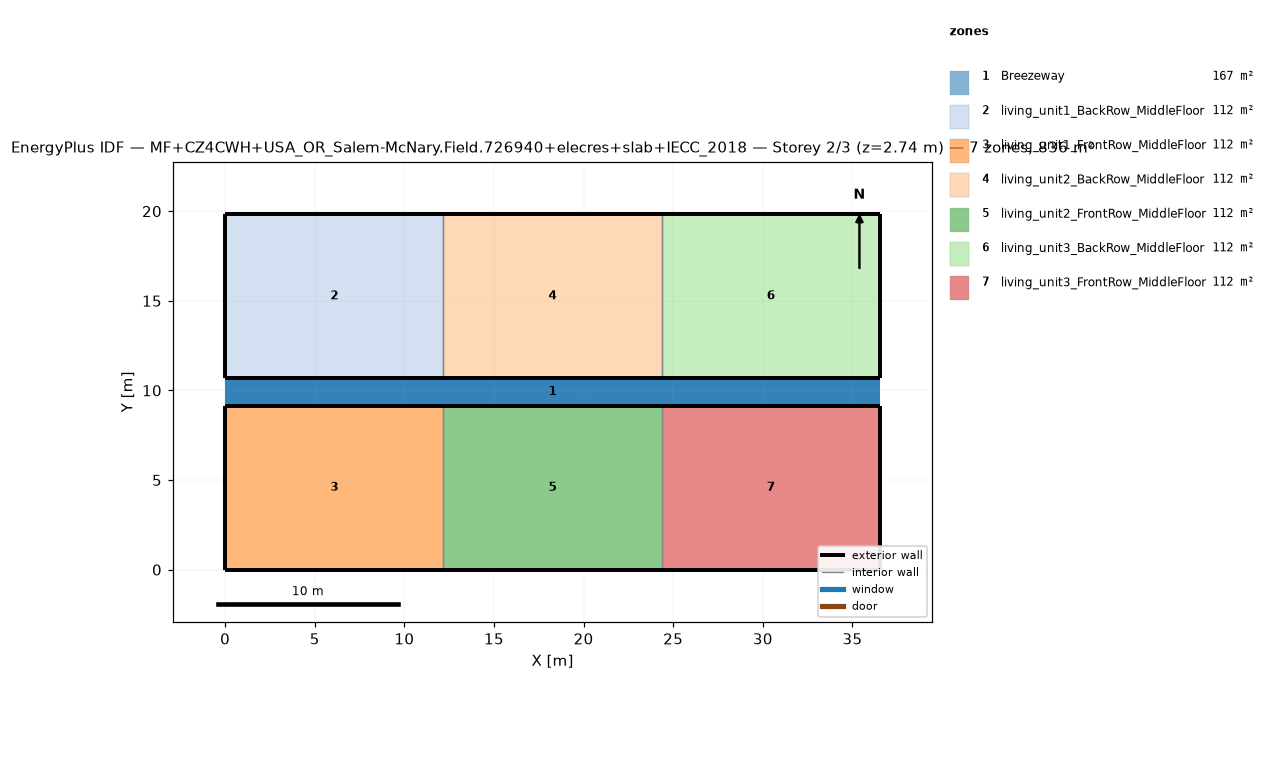
=== STOREY PLAN SPEC (per zone: floor XY polygon, exterior-wall plan segments, windows/doors) ===
zone 1: Breezeway  (167.0 m²)
  floor: (36.54, 9.16) (0.00, 9.16) (0.00, 10.68) (36.54, 10.68)
  floor: (36.54, 9.16) (0.00, 9.16) (0.00, 10.68) (36.54, 10.68)
  floor: (36.54, 9.16) (0.00, 9.16) (0.00, 10.68) (36.54, 10.68)
zone 2: living_unit1_BackRow_MiddleFloor  (111.5 m²)
  floor: (12.18, 10.68) (0.00, 10.68) (0.00, 19.84) (12.18, 19.84)
  exterior wall: (0.00, 10.68) – (12.18, 10.68)  [12.2 m]
  exterior wall: (12.18, 19.84) – (0.00, 19.84)  [12.2 m]
  exterior wall: (0.00, 19.84) – (0.00, 10.68)  [9.2 m]
  interior walls: 1
zone 3: living_unit1_FrontRow_MiddleFloor  (111.5 m²)
  floor: (12.18, 0.00) (0.00, 0.00) (0.00, 9.16) (12.18, 9.16)
  exterior wall: (0.00, 0.00) – (12.18, 0.00)  [12.2 m]
  exterior wall: (12.18, 9.16) – (0.00, 9.16)  [12.2 m]
  exterior wall: (0.00, 9.16) – (0.00, 0.00)  [9.2 m]
  interior walls: 1
zone 4: living_unit2_BackRow_MiddleFloor  (111.5 m²)
  floor: (24.36, 10.68) (12.18, 10.68) (12.18, 19.84) (24.36, 19.84)
  exterior wall: (12.18, 10.68) – (24.36, 10.68)  [12.2 m]
  exterior wall: (24.36, 19.84) – (12.18, 19.84)  [12.2 m]
  interior walls: 2
zone 5: living_unit2_FrontRow_MiddleFloor  (111.5 m²)
  floor: (24.36, 0.00) (12.18, 0.00) (12.18, 9.16) (24.36, 9.16)
  exterior wall: (12.18, 0.00) – (24.36, 0.00)  [12.2 m]
  exterior wall: (24.36, 9.16) – (12.18, 9.16)  [12.2 m]
  interior walls: 2
zone 6: living_unit3_BackRow_MiddleFloor  (111.5 m²)
  floor: (36.54, 10.68) (24.36, 10.68) (24.36, 19.84) (36.54, 19.84)
  exterior wall: (24.36, 10.68) – (36.54, 10.68)  [12.2 m]
  exterior wall: (36.54, 10.68) – (36.54, 19.84)  [9.2 m]
  exterior wall: (36.54, 19.84) – (24.36, 19.84)  [12.2 m]
  interior walls: 1
zone 7: living_unit3_FrontRow_MiddleFloor  (111.5 m²)
  floor: (36.54, 0.00) (24.36, 0.00) (24.36, 9.16) (36.54, 9.16)
  exterior wall: (24.36, 0.00) – (36.54, 0.00)  [12.2 m]
  exterior wall: (36.54, 0.00) – (36.54, 9.16)  [9.2 m]
  exterior wall: (36.54, 9.16) – (24.36, 9.16)  [12.2 m]
  interior walls: 1

=== DERIVED (storey summary) ===
Building: MF+CZ4CWH+USA_OR_Salem-McNary.Field.726940+elecres+slab+IECC_2018
Storey: 2 of 3  (floor level z = 2.74 m)
Storey gross floor area: 836.2 m²
Zones on this storey: 7
  - Breezeway: floor 167.0 m²
  - living_unit1_BackRow_MiddleFloor: floor 111.5 m²; exterior wall 33.5 m (86.9 m²); WWR 0.0%
  - living_unit1_FrontRow_MiddleFloor: floor 111.5 m²; exterior wall 33.5 m (86.9 m²); WWR 0.0%
  - living_unit2_BackRow_MiddleFloor: floor 111.5 m²; exterior wall 24.4 m (63.1 m²); WWR 0.0%
  - living_unit2_FrontRow_MiddleFloor: floor 111.5 m²; exterior wall 24.4 m (63.1 m²); WWR 0.0%
  - living_unit3_BackRow_MiddleFloor: floor 111.5 m²; exterior wall 33.5 m (86.9 m²); WWR 0.0%
  - living_unit3_FrontRow_MiddleFloor: floor 111.5 m²; exterior wall 33.5 m (86.9 m²); WWR 0.0%
Zone adjacency (shared interzone walls):
  - living_unit1_BackRow_MiddleFloor ↔ living_unit2_BackRow_MiddleFloor
  - living_unit1_FrontRow_MiddleFloor ↔ living_unit2_FrontRow_MiddleFloor
  - living_unit2_BackRow_MiddleFloor ↔ living_unit3_BackRow_MiddleFloor
  - living_unit2_FrontRow_MiddleFloor ↔ living_unit3_FrontRow_MiddleFloor